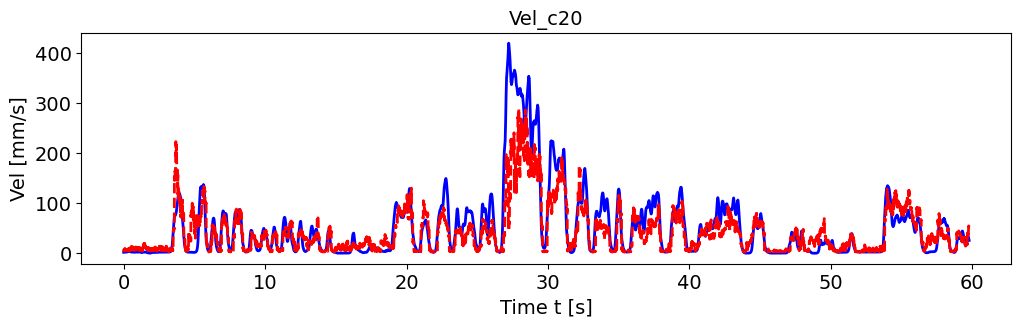

The table this chart was drawn from, first rows:
, pred_vel, pred_vel_x, pred_vel_y, label_vel, label_vel_x, label_vel_y
0, 7.888, 0.2923, -1.093, 1.88, -0.8222, 1.686
1, 4.783, 1.135, -0.3743, 1.896, -0.8297, 1.7
2, 4.736, 1.252, -0.1349, 1.91, -0.8359, 1.713
3, 5.27, 1.211, -0.4048, 1.921, -0.8408, 1.724
4, 7.501, 0.646, -2.012, 1.932, -0.8448, 1.734
5, 6.336, 1.332, -0.58, 1.941, -0.8479, 1.742
6, 5.139, 0.7438, -0.6652, 1.95, -0.8503, 1.75
7, 4.725, 1.113, -0.7334, 1.958, -0.8519, 1.758
8, 4.757, 1.247, -1.191, 1.965, -0.8528, 1.765
9, 6.002, 1.901, -0.03816, 1.972, -0.8531, 1.772
10, 9.709, -0.07543, -4.256, 1.98, -0.8527, 1.78
11, 6.216, 0.2828, -1.68, 1.988, -0.8517, 1.788
12, 8.065, -0.00506, -2.94, 1.996, -0.8501, 1.796
13, 6.501, -0.1187, -1.171, 2.005, -0.8477, 1.806
14, 5.329, 0.1672, -0.8498, 2.015, -0.8445, 1.817
15, 5.576, 0.51, -0.981, 2.026, -0.8404, 1.829
16, 9.363, -2.165, -3.094, 2.039, -0.8353, 1.843
17, 9.24, 0.4402, -3.688, 2.054, -0.8291, 1.859
18, 7.053, -0.21, -1.836, 2.072, -0.8215, 1.879
19, 4.969, 0.6901, -2.022, 2.092, -0.8123, 1.901
20, 7.373, 1.741, -1.418, 2.117, -0.8013, 1.928
21, 5.285, 1.189, -0.486, 2.146, -0.788, 1.96
22, 5.023, 1.102, -0.2548, 2.18, -0.7722, 1.997
23, 5.418, 1.592, 0.2879, 2.22, -0.7533, 2.042
24, 7.722, 1.302, -1.939, 2.268, -0.7308, 2.094
25, 4.894, 1.13, -0.167, 2.324, -0.704, 2.157
26, 5.789, 1.939, -0.6486, 2.392, -0.6721, 2.231
27, 8.088, 1.459, -2.183, 2.472, -0.6341, 2.319
28, 5.009, 0.8283, -0.3902, 2.566, -0.5889, 2.424
29, 6.737, 2.505, 2.211, 2.679, -0.5352, 2.549
30, 9.191, -1.066, -4.056, 2.814, -0.4713, 2.697
31, 8.988, 2.244, -1.756, 2.973, -0.3953, 2.873
32, 5.206, 0.3344, -1.684, 3.107, -0.3311, 3.02
33, 6.47, 0.8602, -2.881, 3.219, -0.2769, 3.143
34, 5.786, 1.021, -1.174, 3.313, -0.231, 3.245
35, 7.904, 1.221, -1.803, 3.391, -0.1921, 3.33
36, 7.153, 2.197, -2.625, 3.456, -0.1588, 3.4
37, 5.557, 0.7647, -0.6518, 3.51, -0.1304, 3.457
38, 5.535, 0.8199, -0.8834, 3.554, -0.1059, 3.503
39, 5.693, 0.6797, -0.9004, 3.59, -0.08451, 3.54
40, 8.421, 0.4429, -2.933, 3.619, -0.06569, 3.567
41, 9.432, -1.175, -3.772, 3.642, -0.04884, 3.587
42, 8.971, 0.1917, -2.593, 3.659, -0.03346, 3.599
43, 8.85, -0.3181, -3.37, 3.671, -0.01908, 3.604
44, 8.052, 0.1779, -3.996, 3.678, -0.005274, 3.603
45, 9.295, -1.086, -3.545, 3.68, 0.008375, 3.595
46, 9.553, -0.9045, -4.24, 3.678, 0.02227, 3.58
47, 6.048, 0.4891, -1.539, 3.672, 0.03684, 3.557
48, 6.216, 0.203, -1.451, 3.661, 0.05252, 3.526
49, 8.088, -0.8908, -2.775, 3.645, 0.06977, 3.486
50, 5.365, 0.8428, 0.02044, 3.623, 0.08911, 3.436
51, 4.673, 0.5913, -0.5145, 3.595, 0.1111, 3.374
52, 7.81, 0.9617, -2.322, 3.56, 0.1365, 3.299
53, 3.924, 0.9067, 0.6153, 3.517, 0.1659, 3.207
54, 4.01, 0.8907, -0.0534, 3.465, 0.2003, 3.097
55, 4.834, 0.7478, -0.4886, 3.402, 0.2408, 2.965
56, 5.199, 0.2679, -0.4861, 3.325, 0.2884, 2.807
57, 5.033, 0.7744, 0.1352, 3.234, 0.3447, 2.618
58, 4.983, 0.3403, -0.63, 3.125, 0.4114, 2.393
59, 5.023, 1.065, -0.5366, 2.995, 0.4904, 2.125
... 7,106 more rows
